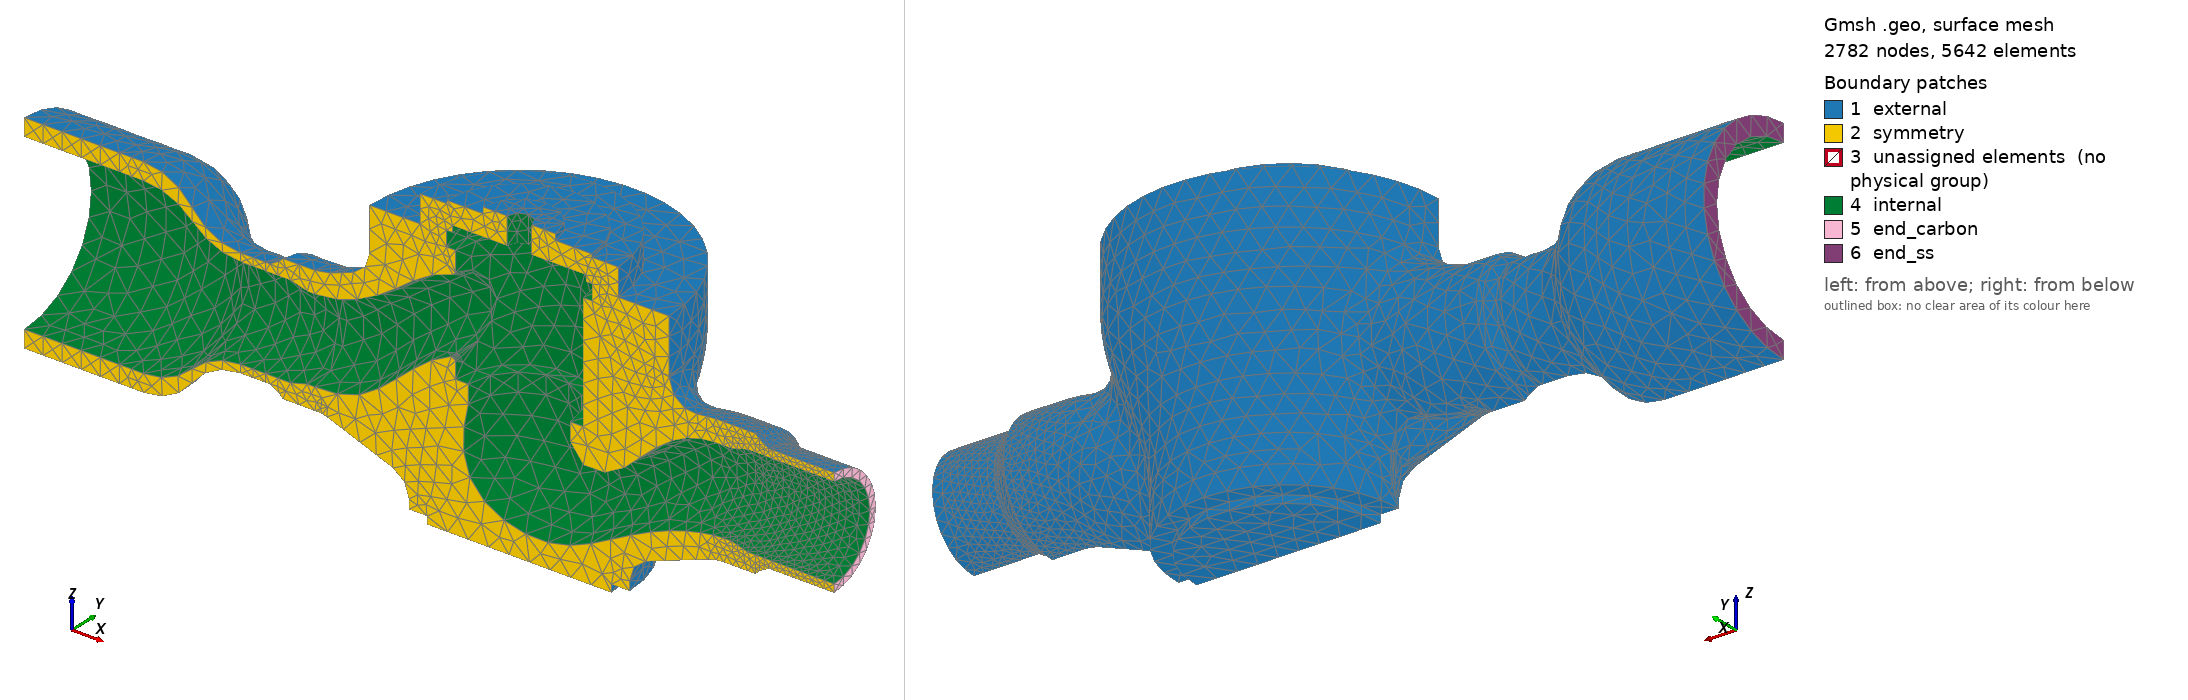

Gmsh geometry script, surface-meshed: 2782 nodes, 5642 surface elements. Boundary patches (legend numbers): 1 external, 2 symmetry, 3 unassigned elements (no physical group), 4 internal, 5 end_carbon, 6 end_ss. Left view from above one corner, right view from below the opposite corner. Legend entries are the model's physical surfaces; 'unassigned elements' are surfaces in no physical group.

=== valve.geo (drawn) ===
SetFactory("OpenCASCADE");

// read the BREP
Merge "valve.brep";

// meshing settings
Mesh.ElementOrder = 1;
Mesh.Optimize = 1;
Mesh.OptimizeNetgen = 1;
Mesh.Algorithm = 6;     //  (1=MeshAdapt, 2=Automatic, 5=Delaunay, 6=Frontal, 7=BAMG, 8=DelQuad)
Mesh.Algorithm3D = 10;  //  (1=Delaunay, 2=New Delaunay, 4=Frontal, 5=Frontal Delaunay, 6=Frontal Hex, 7=MMG3D, 9=R-tree)

Mesh.CharacteristicLengthMax = 24;
Mesh.CharacteristicLengthMin = 0.1*Mesh.CharacteristicLengthMax;

// local refinement
Field[1] = Distance;
Field[1].FacesList = {16};

Field[2] = Threshold;
Field[2].IField = 1;
Field[2].LcMin = Mesh.CharacteristicLengthMin;
Field[2].LcMax = Mesh.CharacteristicLengthMax;
Field[2].DistMin = 5;
Field[2].DistMax = 130;

Background Field = 2;

// carbon steel
Physical Volume("CS", 1) = {2};
// stainless stell
Physical Volume("SS", 2) = {1,3,4};

// bcs
Physical Surface("symmetry", 3) = {3, 4, 15, 17, 20, 25, 91, 110, 111};
Physical Surface("internal", 4) = {7, 8, 9, 10, 18, 42, 43, 44, 45, 46, 47, 48, 49, 50, 51, 52, 53, 60, 61, 62, 63, 64, 65, 66, 67, 68, 97, 98, 99, 100, 101, 112};
Physical Surface("external", 5) = {1, 2, 6, 12, 13, 19, 21, 22, 23, 24, 26, 27, 28, 29, 30, 31, 32, 33, 34, 35, 36, 37, 38, 39, 40, 41, 54, 55, 56, 57, 58, 59, 69, 70, 71, 72, 73, 74, 75, 76, 77, 78, 79, 80, 81, 82, 83, 84, 85, 86, 87, 88, 89, 90, 92, 93, 94, 95, 96, 102, 103, 104, 105, 106, 107, 108};

// these are needed to compute the mean value
Physical Surface("end_carbon", 6) = {14};
Physical Surface("end_ss", 7) = {109};


Also in the case, not shown: valve.brep (merged mesh/CAD file).
